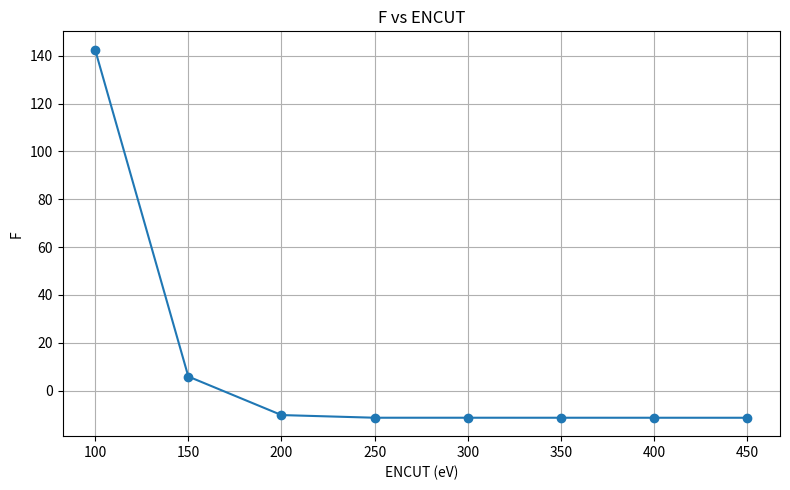

This chart was generated by the following Python code:
import matplotlib
matplotlib.use('Agg')
import matplotlib.pyplot as plt
import numpy as np
# F= 0.14255735E+03 E0= 0.14257531E+03  d E =-.359240E-01
#  F= 0.58630809E+01 E0= 0.58632470E+01  d E =-.332325E-03
# F= -.10257445E+02 E0= -.10257445E+02  d E =-.132104E-10
# F= -.11369977E+02 E0= -.11369977E+02  d E =-.101749E-12
# F= -.11370035E+02 E0= -.11370035E+02  d E =-.278124E-12
# F= -.11373166E+02 E0= -.11373166E+02  d E =-.282026E-12
# F= -.11376268E+02 E0= -.11376268E+02  d E =-.260560E-12
# F= -.11381181E+02 E0= -.11381181E+02  d E =-.255835E-12

# Populate the results array with the commented F values above, in order.
# The F values are:
# 0.14255735E+03, 0.58630809E+01, -0.10257445E+02, -0.11369977E+02, -0.11370035E+02,
# -0.11373166E+02, -0.11376268E+02, -0.11381181E+02

results = np.array([
    0.14255735E+03,
    0.58630809E+01,
    -0.10257445E+02,
    -0.11369977E+02,
    -0.11370035E+02,
    -0.11373166E+02,
    -0.11376268E+02,
    -0.11381181E+02
])

# The encutoff array should match the number of results for plotting.
encutoff = np.array([100, 150, 200, 250, 300, 350, 400, 450])

import matplotlib.pyplot as plt

plt.figure(figsize=(8, 5))
plt.plot(encutoff, results, marker='o')
plt.xlabel('ENCUT (eV)')
plt.ylabel('F')
plt.title('F vs ENCUT')
plt.grid(True)
plt.tight_layout()
plt.savefig('f_vs_encut.png')
